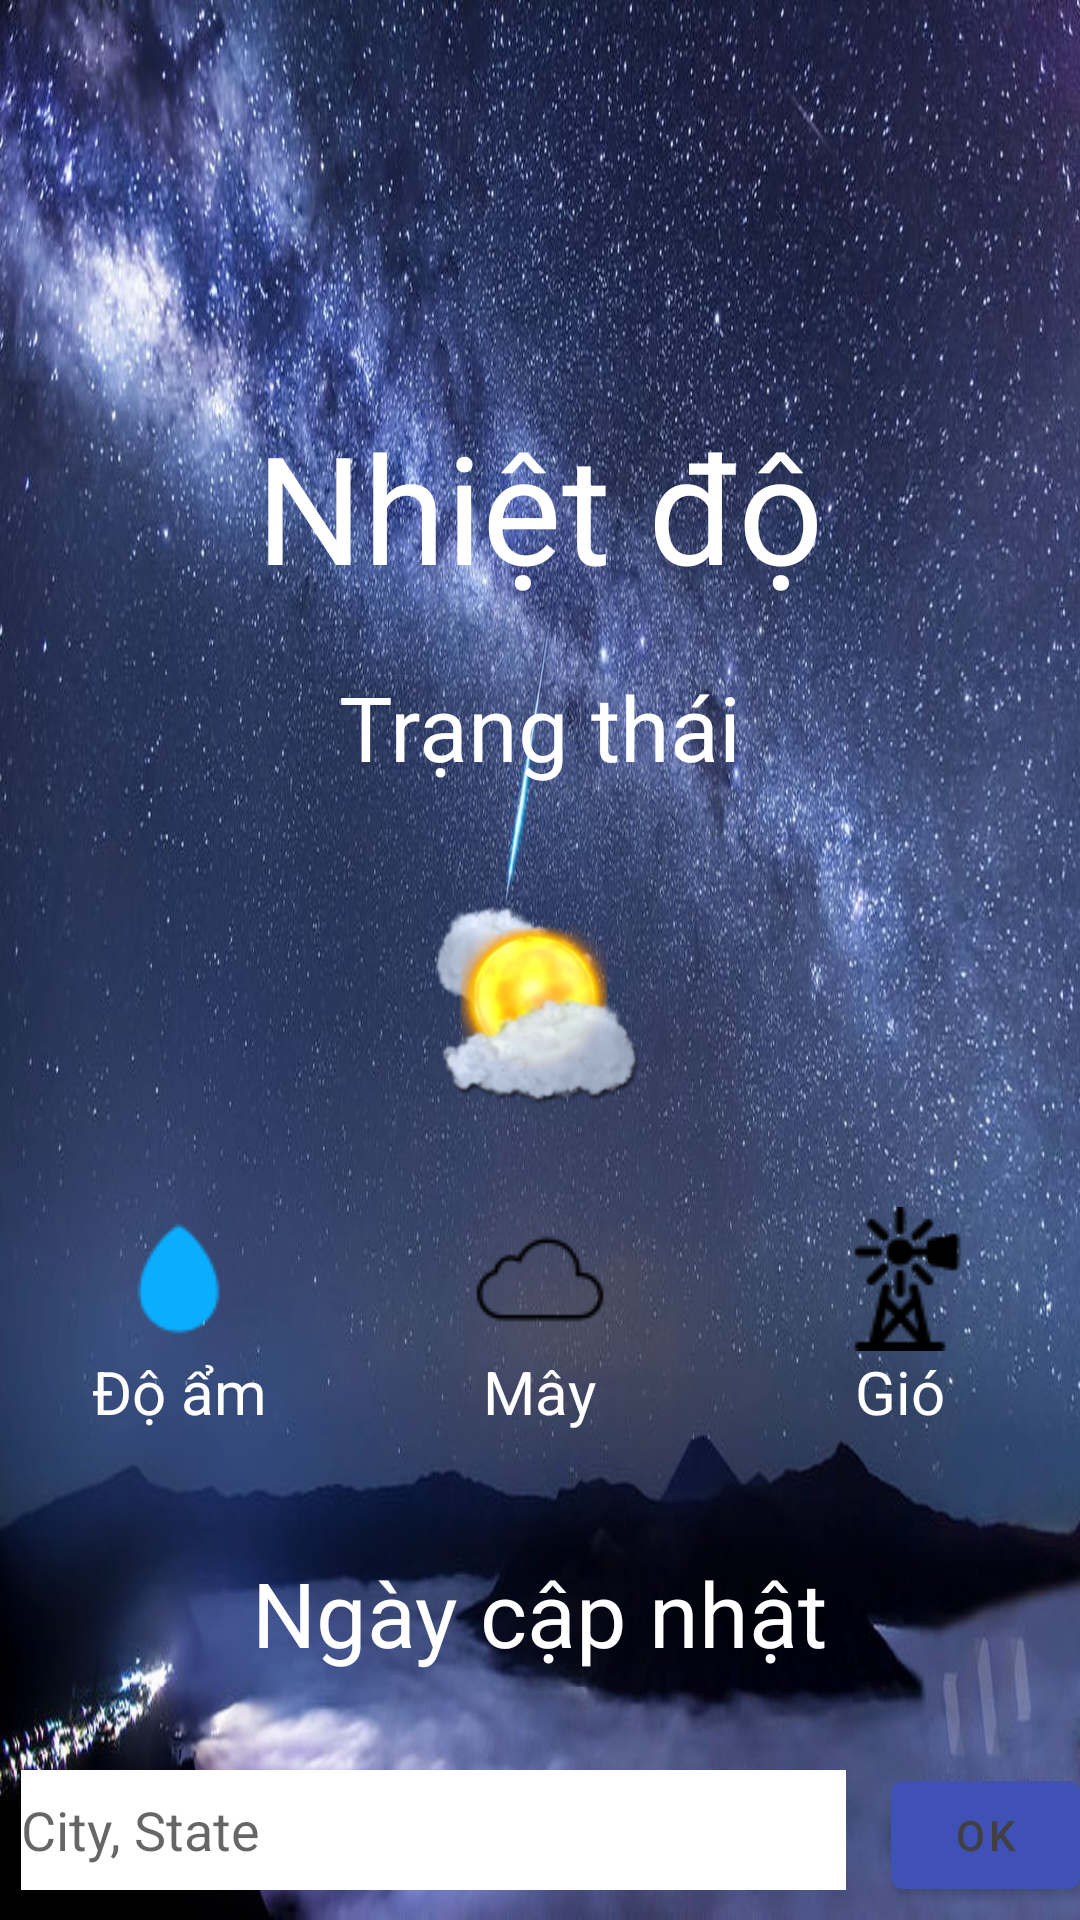

Produce the Android XML layout that renders to this screen, including the resource entries it uses.
<!-- AndroidManifest.xml: application theme Theme.MyApplication -->
<!-- res/layout/activity_thoi_tiet.xml -->
<?xml version="1.0" encoding="utf-8"?>
<LinearLayout xmlns:android="http://schemas.android.com/apk/res/android"
    xmlns:tools="http://schemas.android.com/tools"
    android:id="@+id/activity_thoitiet"
    android:layout_width="match_parent"
    android:layout_height="match_parent"
    android:orientation="vertical"
    android:background="@drawable/thienvan"
    tools:context="TienIch.ThoiTietActivity">

    <TextView
        android:id="@+id/textviewName"
        android:layout_gravity="center"
        android:textSize="30dp"
        android:textColor="#FFFFFF"
        android:layout_marginTop="5dp"
        android:layout_width="wrap_content"
        android:layout_height="wrap_content"/>

    <TextView
        android:id="@+id/textviewTemp"
        android:layout_gravity="center"
        android:text="Nhiệt độ"
        android:textColor="#FFFFFF"
        android:layout_marginTop="90dp"
        android:textSize="50dp"
        android:layout_width="wrap_content"
        android:layout_height="wrap_content"/>

    <TextView
        android:id="@+id/textviewStatus"
        android:layout_gravity="center"
        android:layout_marginTop="20dp"
        android:text="Trạng thái"
        android:textSize="30dp"
        android:layout_marginBottom="20dp"
        android:textColor="#FFFFFF"
        android:layout_width="wrap_content"
        android:layout_height="wrap_content"/>

    <ImageView
        android:layout_width="70dp"
        android:layout_height="70dp"
        android:layout_gravity="center"
        android:layout_marginTop="20dp"
        android:layout_marginBottom="20dp"
        android:src="@drawable/sun_cloudy" />


    <LinearLayout
        android:layout_marginTop="10dp"
        android:layout_marginBottom="30dp"
        android:weightSum="3"
        android:orientation="horizontal"
        android:layout_width="match_parent"
        android:layout_height="wrap_content">
        <LinearLayout
            android:gravity="center"
            android:orientation="vertical"
            android:layout_weight="1"
            android:layout_width="0dp"
            android:layout_height="wrap_content">
            <ImageView
                android:src="@drawable/humidity"
                android:layout_width="wrap_content"
                android:layout_height="wrap_content"/>
            <TextView
                android:text="Độ ẩm"
                android:textSize="20dp"
                android:textColor="#FFFFFF"
                android:id="@+id/textviewHumidity"
                android:layout_width="wrap_content"
                android:layout_height="wrap_content"/>
        </LinearLayout>

        <LinearLayout
            android:gravity="center"
            android:orientation="vertical"
            android:layout_weight="1"
            android:layout_width="0dp"
            android:layout_height="wrap_content">
            <ImageView
                android:src="@drawable/cloud"
                android:layout_width="wrap_content"
                android:layout_height="wrap_content"/>
            <TextView
                android:text="Mây"
                android:textSize="20dp"
                android:textColor="#FFFFFF"
                android:id="@+id/textviewCloud"
                android:layout_width="wrap_content"
                android:layout_height="wrap_content"/>
        </LinearLayout>

        <LinearLayout
            android:gravity="center"
            android:orientation="vertical"
            android:layout_weight="1"
            android:layout_width="0dp"
            android:layout_height="wrap_content">
            <ImageView
                android:src="@drawable/mill"
                android:layout_width="wrap_content"
                android:layout_height="wrap_content"/>
            <TextView
                android:text="Gió"
                android:textSize="20dp"
                android:textColor="#FFFFFF"
                android:id="@+id/textviewWind"
                android:layout_width="wrap_content"
                android:layout_height="wrap_content"/>
        </LinearLayout>


    </LinearLayout>

    <TextView
        android:id="@+id/textviewDay"
        android:textColor="#FFFFFF"
        android:layout_marginTop="10dp"
        android:layout_gravity="center"
        android:text="Ngày cập nhật"
        android:textSize="30dp"
        android:layout_width="wrap_content"
        android:layout_height="wrap_content"/>

    <LinearLayout
        android:layout_width="match_parent"
        android:layout_height="wrap_content"
        android:layout_marginLeft="5dp"
        android:layout_marginTop="30dp"
        android:orientation="horizontal">

        <EditText
            android:id="@+id/edittextSearch"
            android:layout_width="275dp"
            android:layout_height="40dp"
            android:layout_marginLeft="2dp"
            android:background="#FFFFFF"
            android:hint="City, State"
            android:text="" />

        <Button
            android:id="@+id/buttonSearch"
            android:layout_marginLeft="15dp"
            android:text="OK"
            android:layout_width="wrap_content"
            android:layout_height="wrap_content"/>
    </LinearLayout>


</LinearLayout>
<!-- resources referenced by this layout -->
<resources>
  <!-- drawable cloud: png bitmap (drawable, 668 bytes) -->
  <!-- drawable humidity: png bitmap (drawable, 817 bytes) -->
  <!-- drawable mill: png bitmap (drawable, 1037 bytes) -->
  <!-- drawable sun_cloudy: png bitmap (drawable, 21852 bytes) -->
  <!-- drawable thienvan: jpg bitmap (drawable, 506235 bytes) -->
  <style name="Theme.MyApplication" parent="Theme.MaterialComponents.DayNight.DarkActionBar">
          
          <item name="colorPrimary">#3F51B5</item>
          <item name="colorPrimaryVariant">#3F51B5</item>
          <item name="colorOnPrimary">#413F3F</item>
          
          <item name="colorSecondary">@color/teal_200</item>
          <item name="colorSecondaryVariant">@color/teal_700</item>
          <item name="colorOnSecondary">@color/black</item>
          
          <item name="android:statusBarColor">?attr/colorPrimaryVariant</item>
          
      </style>
  <color name="teal_200">#80CBC4</color>
  <color name="teal_700">#00796B</color>
  <color name="black">#000000</color>
</resources>
